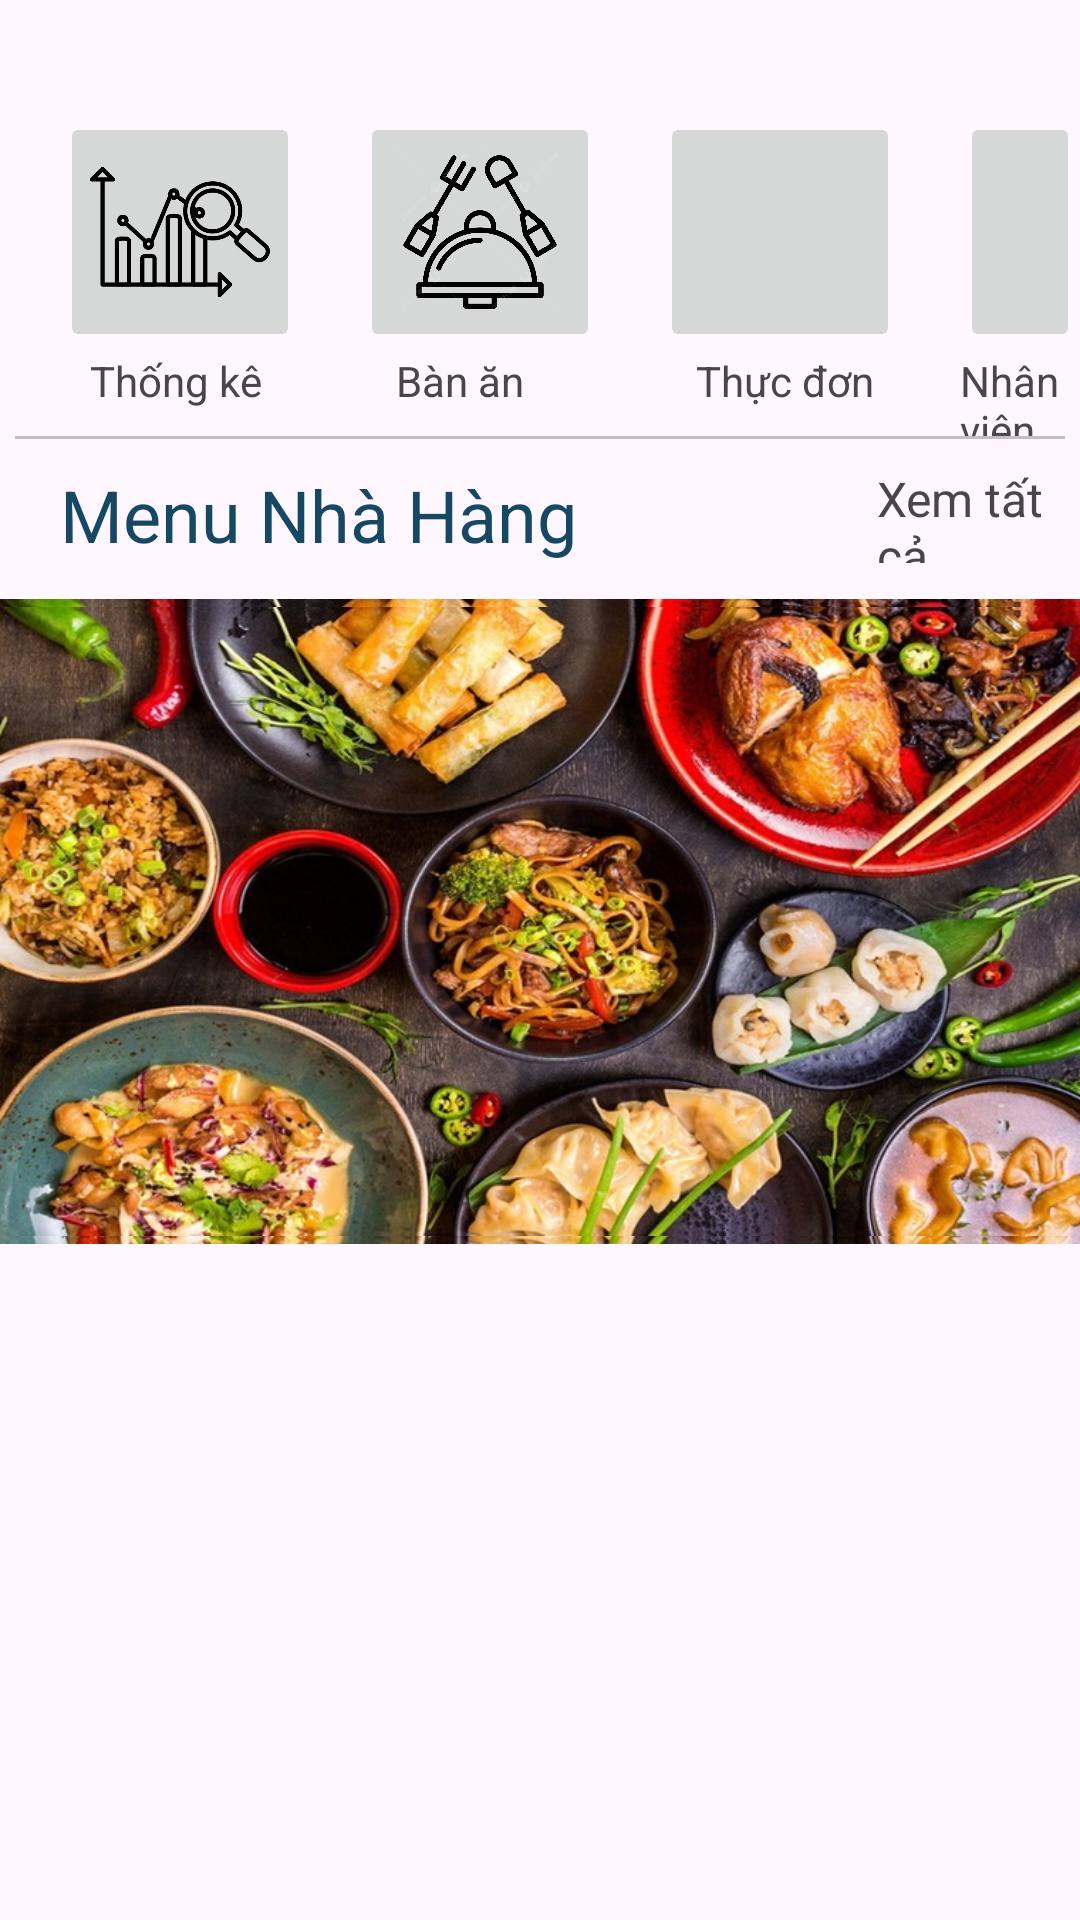

Write the Android layout XML for this screen, with the resource values it uses.
<!-- AndroidManifest.xml: application theme Theme.Nha_Hang_Duy_Den -->
<!-- res/layout/fragment_home.xml -->
<?xml version="1.0" encoding="utf-8"?>
<FrameLayout xmlns:android="http://schemas.android.com/apk/res/android"
    xmlns:tools="http://schemas.android.com/tools"
    android:layout_width="match_parent"
    android:layout_height="match_parent"
    tools:context=".fragment.HomeFragment">
    <RelativeLayout
        android:layout_height="match_parent"
        android:layout_width="match_parent"
        android:id="@+id/container"
        >
        <TextView
            android:id="@+id/text_home"
            android:layout_width="wrap_content"
            android:layout_height="wrap_content"
            android:layout_centerHorizontal="true"
            android:textSize="28sp" />

        <RelativeLayout
            android:id="@+id/layoutButton"
            android:layout_width="401dp"
            android:layout_height="108dp"
            android:layout_below="@+id/text_home">

            <ImageButton
                android:id="@+id/img_btn_statistical"
                android:layout_width="80dp"
                android:layout_height="80dp"
                android:layout_marginStart="20dp"
                android:scaleType="centerCrop"
                android:src="@drawable/thong_ke" />

            <TextView
                android:id="@+id/txt_statistical"
                android:layout_width="wrap_content"
                android:layout_height="19dp"
                android:layout_below="@+id/img_btn_statistical"
                android:layout_marginStart="30dp"
                android:text="Thống kê" />

            <ImageButton
                android:id="@+id/img_btn_table"
                android:layout_width="80dp"
                android:layout_height="80dp"
                android:layout_marginStart="20dp"
                android:layout_marginLeft="18dp"
                android:layout_toRightOf="@id/img_btn_statistical"
                android:scaleType="centerCrop"


                android:src="@drawable/ban_an" />

            <TextView
                android:id="@+id/txt_table"
                android:layout_width="wrap_content"
                android:layout_height="wrap_content"
                android:layout_below="@+id/img_btn_table"
                android:layout_marginStart="32dp"
                android:layout_toRightOf="@id/img_btn_statistical"
                android:text="Bàn ăn" />

            <ImageButton
                android:id="@+id/img_btn_menu"
                android:layout_width="80dp"
                android:layout_height="80dp"
                android:layout_marginStart="20dp"
                android:layout_toRightOf="@id/img_btn_table"
                android:scaleType="centerCrop"
                android:src="@drawable/thuc_don" />

            <TextView
                android:id="@+id/txt_menu"
                android:layout_width="wrap_content"
                android:layout_height="wrap_content"
                android:layout_below="@+id/img_btn_menu"
                android:layout_marginStart="32dp"
                android:layout_toRightOf="@id/img_btn_table"
                android:text="Thực đơn" />

            <ImageButton
                android:id="@+id/img_btn_staff"
                android:layout_width="80dp"
                android:layout_height="80dp"
                android:layout_marginStart="20dp"
                android:layout_toRightOf="@id/img_btn_menu"
                android:scaleType="centerCrop"
                android:src="@drawable/nhan_vien" />

            <TextView
                android:id="@+id/txt_staff"
                android:layout_width="wrap_content"
                android:layout_height="wrap_content"
                android:layout_below="@+id/img_btn_staff"
                android:layout_marginStart="20dp"
                android:layout_toRightOf="@id/img_btn_menu"
                android:text="Nhân viên" />

        </RelativeLayout>

        <View
            android:id="@+id/line_1"
            android:layout_width="350dp"
            android:layout_height="1dp"
            android:layout_below="@+id/layoutButton"
            android:layout_centerInParent="true"
            android:background="#c0c0c0" />
        <RelativeLayout
            android:id="@+id/listMenu"
            android:layout_width="wrap_content"
            android:layout_height="wrap_content"
            android:layout_marginTop="10dp"
            android:layout_below="@+id/layoutButton">



            <TextView
                android:id="@+id/textListMenu"
                android:layout_width="wrap_content"
                android:layout_height="wrap_content"
                android:textSize="24dp"
                android:textColor="#164863"
                android:textFontWeight="500"
                android:layout_marginStart="20dp"
                android:text="Menu Nhà Hàng" />
            <TextView
                android:id="@+id/txtShow"
                android:layout_width="wrap_content"
                android:layout_height="wrap_content"
                android:layout_toRightOf="@id/textListMenu"
                android:layout_alignBottom="@id/textListMenu"
                android:layout_marginLeft="100dp"
                android:lineBreakWordStyle="phrase"
                android:textSize="16dp"
                android:text="Xem tất cả" />




        </RelativeLayout>

        <ImageButton
            android:id="@+id/imgBtnShow"
            android:layout_width="373dp"
            android:layout_height="215dp"
            android:layout_below="@+id/listMenu"
            android:layout_centerInParent="true"
            android:layout_marginTop="12dp"
            android:background="@drawable/mon_an"
            android:scaleType="fitCenter"
            android:src="@drawable/mon_an" />
    </RelativeLayout>

</FrameLayout>
<!-- resources referenced by this layout -->
<resources>
  <!-- drawable ban_an: png bitmap (drawable, 108188 bytes) -->
  <!-- drawable mon_an: jpg bitmap (drawable, 200505 bytes) -->
  <!-- drawable thong_ke: png bitmap (drawable, 16980 bytes) -->
  <style name="Theme.Nha_Hang_Duy_Den" parent="Base.Theme.Nha_Hang_Duy_Den" />
  <style name="Base.Theme.Nha_Hang_Duy_Den" parent="Theme.Material3.DayNight.NoActionBar">
          
          
      </style>
</resources>
